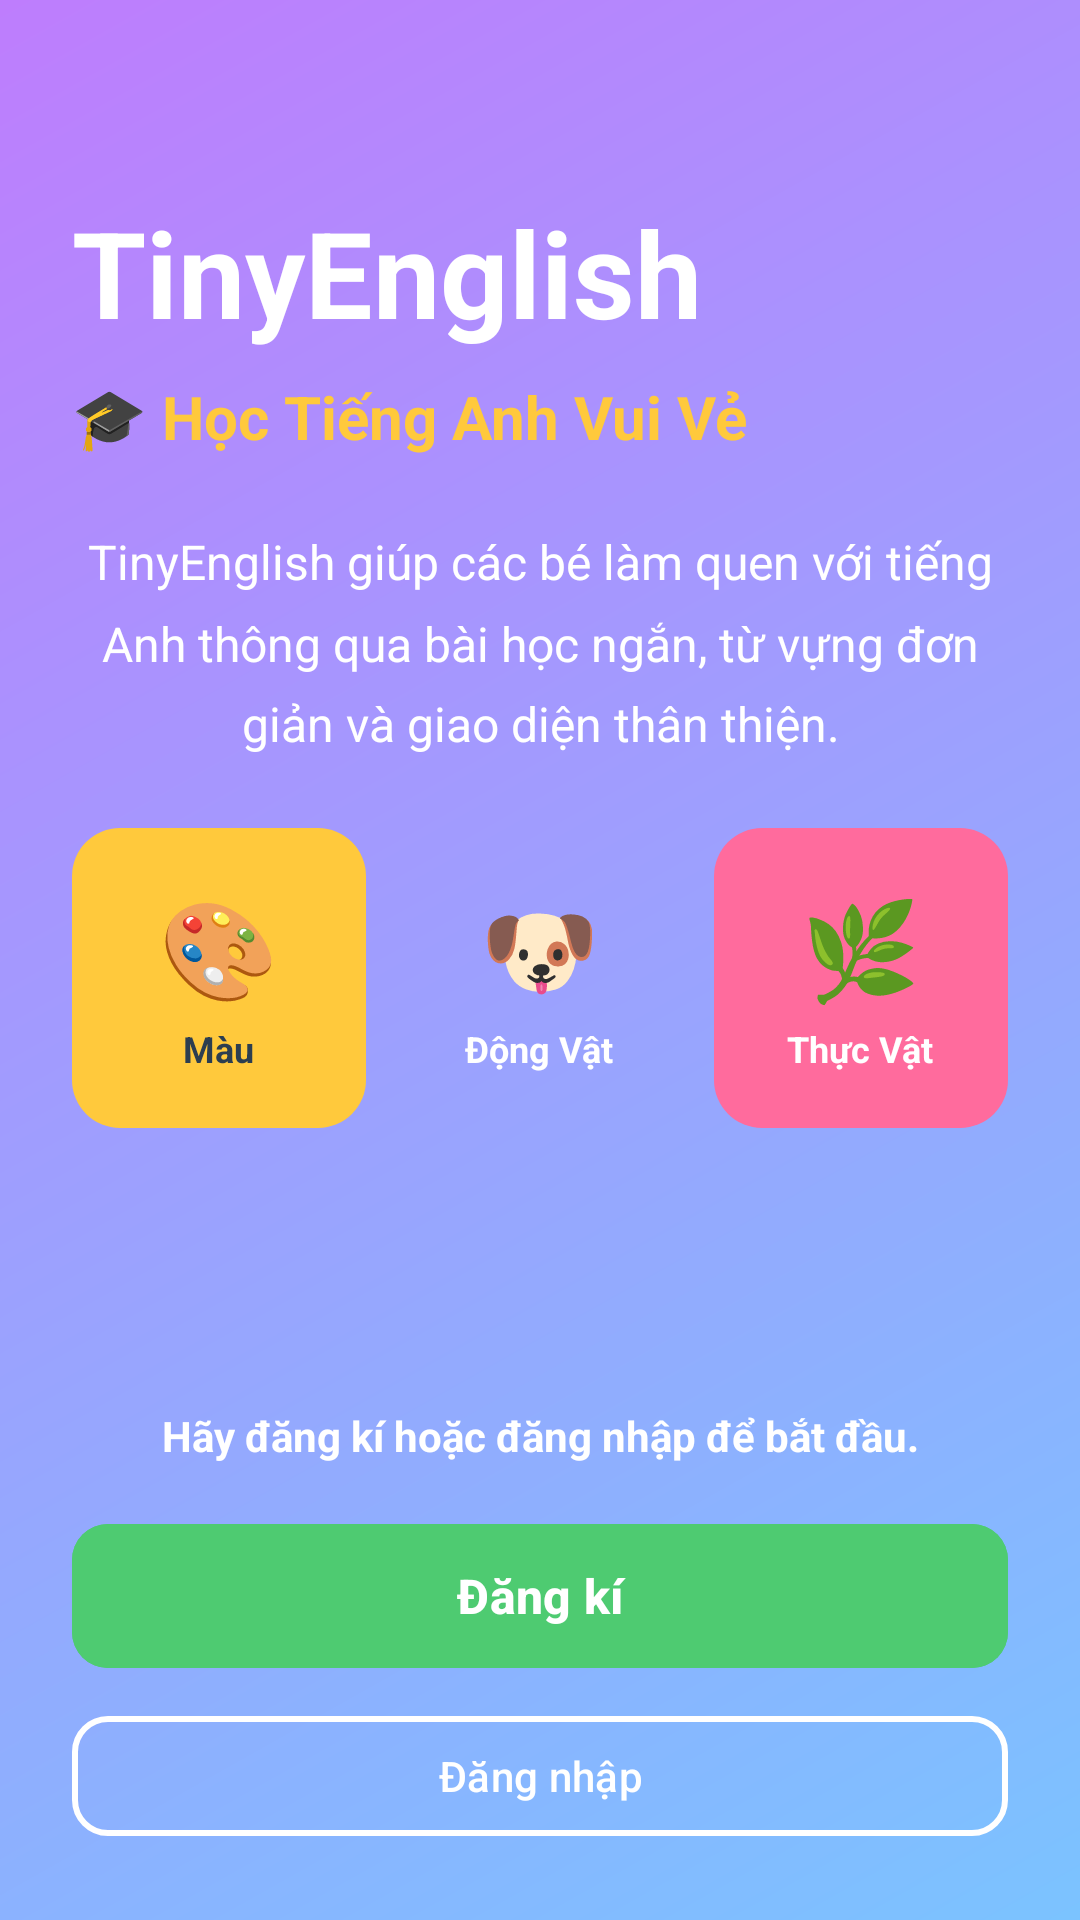

The Android layout XML behind this screen, and the referenced resources:
<!-- AndroidManifest.xml: application theme Theme.TinyEnglish -->
<!-- res/layout/activity_main.xml -->
<?xml version="1.0" encoding="utf-8"?>
<FrameLayout xmlns:android="http://schemas.android.com/apk/res/android"
    xmlns:app="http://schemas.android.com/apk/res-auto"
    xmlns:tools="http://schemas.android.com/tools"
    android:layout_width="match_parent"
    android:layout_height="match_parent"
    tools:context=".MainActivity"
    android:background="@drawable/gradient_background">

    <LinearLayout
        android:id="@+id/authContainer"
        android:layout_width="match_parent"
        android:layout_height="match_parent"
        android:gravity="center_horizontal"
        android:orientation="vertical"
        android:padding="24dp">

        <ScrollView
            android:layout_width="match_parent"
            android:layout_height="0dp"
            android:layout_weight="1">

            <LinearLayout
                android:layout_width="match_parent"
                android:layout_height="wrap_content"
                android:orientation="vertical">

                <TextView
                    android:layout_width="wrap_content"
                    android:layout_height="wrap_content"
                    android:layout_marginTop="40dp"
                    android:text="@string/app_name"
                    android:textColor="@color/white"
                    android:textSize="40sp"
                    android:textStyle="bold" />

                <TextView
                    android:layout_width="wrap_content"
                    android:layout_height="wrap_content"
                    android:text="🎓 Học Tiếng Anh Vui Vẻ"
                    android:textColor="@color/accent_yellow"
                    android:textSize="20sp"
                    android:textStyle="bold"
                    android:layout_marginTop="8dp" />

                <TextView
                    android:layout_width="match_parent"
                    android:layout_height="wrap_content"
                    android:layout_marginTop="24dp"
                    android:gravity="center"
                    android:text="@string/home_intro"
                    android:textSize="16sp"
                    android:textColor="@color/white"
                    android:lineSpacingMultiplier="1.4" />

                <LinearLayout
                    android:layout_width="match_parent"
                    android:layout_height="wrap_content"
                    android:orientation="horizontal"
                    android:layout_marginTop="24dp"
                    android:gravity="center"
                    android:weightSum="3">

                    <LinearLayout
                        android:layout_width="0dp"
                        android:layout_height="100dp"
                        android:layout_weight="1"
                        android:background="@drawable/card_yellow_bg"
                        android:orientation="vertical"
                        android:gravity="center"
                        android:layout_marginEnd="6dp">

                        <TextView
                            android:layout_width="wrap_content"
                            android:layout_height="wrap_content"
                            android:text="🎨"
                            android:textSize="32sp" />

                        <TextView
                            android:layout_width="wrap_content"
                            android:layout_height="wrap_content"
                            android:text="Màu"
                            android:textSize="12sp"
                            android:textStyle="bold"
                            android:textColor="@color/text_dark"
                            android:layout_marginTop="4dp" />
                    </LinearLayout>

                    <LinearLayout
                        android:layout_width="0dp"
                        android:layout_height="100dp"
                        android:layout_weight="1"
                        android:background="@drawable/card_green_bg"
                        android:orientation="vertical"
                        android:gravity="center"
                        android:layout_marginStart="3dp"
                        android:layout_marginEnd="3dp">

                        <TextView
                            android:layout_width="wrap_content"
                            android:layout_height="wrap_content"
                            android:text="🐶"
                            android:textSize="32sp" />

                        <TextView
                            android:layout_width="wrap_content"
                            android:layout_height="wrap_content"
                            android:text="Động Vật"
                            android:textSize="12sp"
                            android:textStyle="bold"
                            android:textColor="@color/white"
                            android:layout_marginTop="4dp" />
                    </LinearLayout>

                    <LinearLayout
                        android:layout_width="0dp"
                        android:layout_height="100dp"
                        android:layout_weight="1"
                        android:background="@drawable/card_pink_bg"
                        android:orientation="vertical"
                        android:gravity="center"
                        android:layout_marginStart="6dp">

                        <TextView
                            android:layout_width="wrap_content"
                            android:layout_height="wrap_content"
                            android:text="🌿"
                            android:textSize="32sp" />

                        <TextView
                            android:layout_width="wrap_content"
                            android:layout_height="wrap_content"
                            android:text="Thực Vật"
                            android:textSize="12sp"
                            android:textStyle="bold"
                            android:textColor="@color/white"
                            android:layout_marginTop="4dp" />
                    </LinearLayout>
                </LinearLayout>

            </LinearLayout>
        </ScrollView>

        <TextView
            android:id="@+id/statusText"
            android:layout_width="match_parent"
            android:layout_height="wrap_content"
            android:layout_marginTop="16dp"
            android:gravity="center"
            android:text="@string/logged_out_message"
            android:textStyle="bold"
            android:textColor="@color/white" />

        <com.google.android.material.button.MaterialButton
            android:id="@+id/registerButton"
            android:layout_width="match_parent"
            android:layout_height="56dp"
            android:layout_marginTop="16dp"
            android:text="@string/register"
            android:textSize="16sp"
            android:textStyle="bold"
            app:cornerRadius="12dp"
            android:backgroundTint="@color/accent_green" />

        <com.google.android.material.button.MaterialButton
            android:id="@+id/loginButton"
            android:layout_width="match_parent"
            android:layout_height="48dp"
            android:layout_marginTop="8dp"
            android:text="@string/login"
            android:textSize="14sp"
            style="?attr/materialButtonOutlinedStyle"
            app:cornerRadius="12dp"
            android:textColor="@color/white"
            app:strokeColor="@color/white"
            app:strokeWidth="2dp" />
    </LinearLayout>

    <LinearLayout
        android:id="@+id/appContainer"
        android:layout_width="match_parent"
        android:layout_height="match_parent"
        android:orientation="vertical"
        android:visibility="gone">

        <TextView
            android:layout_width="match_parent"
            android:layout_height="wrap_content"
            android:padding="16dp"
            android:text="@string/app_section_title"
            android:textSize="20sp"
            android:textStyle="bold"
            android:textColor="@color/primary_blue" />

        <androidx.fragment.app.FragmentContainerView
            android:id="@+id/fragmentContainer"
            android:layout_width="match_parent"
            android:layout_height="0dp"
            android:layout_weight="1" />

        <com.google.android.material.bottomnavigation.BottomNavigationView
            android:id="@+id/bottomNavigationView"
            android:layout_width="match_parent"
            android:layout_height="wrap_content"
            app:menu="@menu/bottom_navigation_menu" />
    </LinearLayout>

</FrameLayout>
<!-- resources referenced by this layout -->
<resources>
  <color name="accent_green">#FF4ECB71</color>
  <color name="accent_yellow">#FFFFC93C</color>
  <color name="primary_blue">#FF4A90E2</color>
  <color name="text_dark">#FF2C3E50</color>
  <color name="white">#FFFFFFFF</color>
  <!-- drawable card_pink_bg (drawable) -->
  <?xml version="1.0" encoding="utf-8"?>
  <shape xmlns:android="http://schemas.android.com/apk/res/android"
      android:shape="rectangle">
      <solid android:color="@color/accent_pink" />
      <corners android:radius="16dp" />
  </shape>
  <!-- drawable card_yellow_bg (drawable) -->
  <?xml version="1.0" encoding="utf-8"?>
  <shape xmlns:android="http://schemas.android.com/apk/res/android"
      android:shape="rectangle">
      <solid android:color="@color/accent_yellow" />
      <corners android:radius="16dp" />
  </shape>
  <!-- drawable gradient_background (drawable) -->
  <?xml version="1.0" encoding="utf-8"?>
  <shape xmlns:android="http://schemas.android.com/apk/res/android">
      <gradient
          android:startColor="@color/primary_light_blue"
          android:endColor="@color/accent_purple"
          android:angle="135" />
  </shape>
  <string name="app_name">TinyEnglish</string>
  <string name="app_section_title">Màn hình chính</string>
  <string name="home_intro">TinyEnglish giúp các bé làm quen với tiếng Anh thông qua bài học ngắn, từ vựng đơn giản và giao diện thân thiện.</string>
  <string name="logged_out_message">Hãy đăng kí hoặc đăng nhập để bắt đầu.</string>
  <string name="login">Đăng nhập</string>
  <string name="register">Đăng kí</string>
  <style name="Theme.TinyEnglish" parent="Base.Theme.TinyEnglish" />
  <color name="accent_pink">#FFFF6B9D</color>
  <color name="primary_light_blue">#FF7BC3FF</color>
  <color name="accent_purple">#FFBE7DFD</color>
  <style name="Base.Theme.TinyEnglish" parent="Theme.Material3.DayNight.NoActionBar">
          <item name="colorPrimary">@color/primary_blue</item>
          <item name="colorSecondary">@color/accent_yellow</item>
          <item name="colorTertiary">@color/accent_pink</item>
      </style>
</resources>
